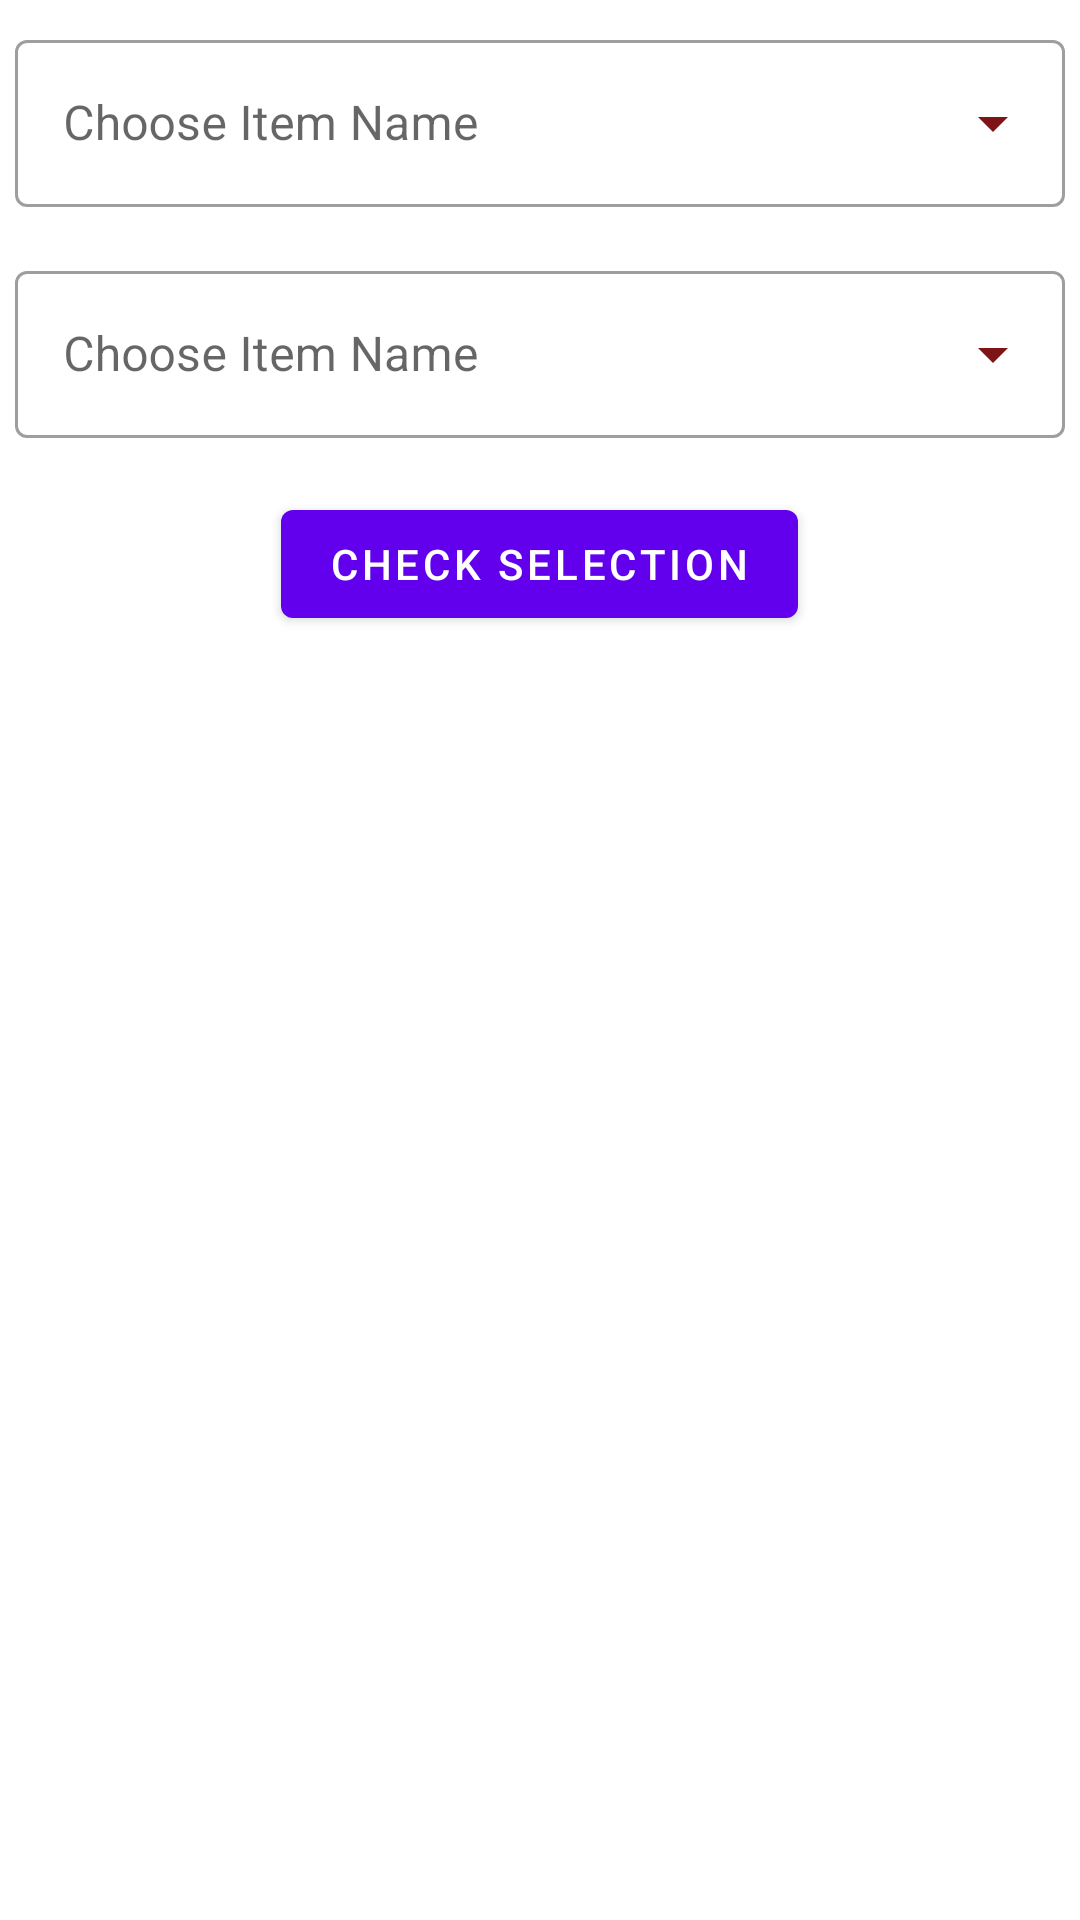

Here is an Android app screen rendered from its layout file. Give the layout XML and the strings, colors and styles it references.
<!-- AndroidManifest.xml: application theme Theme.AndroidCodingStarterPack -->
<!-- res/layout/til_spinner_fragment.xml -->
<?xml version="1.0" encoding="utf-8"?>
<RelativeLayout xmlns:android="http://schemas.android.com/apk/res/android"
    xmlns:tools="http://schemas.android.com/tools"
    android:layout_width="match_parent"
    android:layout_height="match_parent"
    xmlns:app="http://schemas.android.com/apk/res-auto"
    tools:context=".fragments.TilSpinnerFragment">

    <com.google.android.material.textfield.TextInputLayout
        android:id="@+id/til_items"
        style = "@style/Widget.MaterialComponents.TextInputLayout.OutlinedBox.ExposedDropdownMenu"
        android:layout_width="match_parent"
        android:layout_height="wrap_content"
        android:layout_marginStart="2dp"
        android:layout_marginLeft="2dp"
        android:layout_marginTop="5dp"
        android:layout_marginEnd="2dp"
        android:layout_marginRight="2dp"
        android:layout_marginBottom="5dp"
        android:padding="3dp"
        app:startIconDrawable="@drawable/ic_phone"
        app:endIconTint="@color/colorPrimary">

        <AutoCompleteTextView
            android:id="@+id/actv_items"
            android:layout_width="match_parent"
            android:layout_height="wrap_content"
            android:hint="@string/choose_item_name"
            android:clickable = "true"
            android:focusable = "true"
            android:focusableInTouchMode = "false"
            android:inputType = "none"
            android:dropDownSelector="@color/purple_200"
            />

    </com.google.android.material.textfield.TextInputLayout>

    <com.google.android.material.textfield.TextInputLayout
        android:id="@+id/til_items_with_threshold"
        style = "@style/Widget.MaterialComponents.TextInputLayout.OutlinedBox.ExposedDropdownMenu"
        android:layout_width="match_parent"
        android:layout_height="wrap_content"
        android:layout_marginStart="2dp"
        android:layout_marginLeft="2dp"
        android:layout_marginTop="5dp"
        android:layout_marginEnd="2dp"
        android:layout_marginRight="2dp"
        android:layout_marginBottom="5dp"
        android:padding="3dp"
        app:startIconDrawable="@drawable/ic_phone"
        android:layout_below="@+id/til_items"
        app:endIconTint="@color/colorPrimary">

        <AutoCompleteTextView
            android:id="@+id/actv_items_with_threshold"
            android:layout_width="match_parent"
            android:layout_height="wrap_content"
            android:hint="@string/choose_item_name"
            android:dropDownSelector="@color/purple_200"
            />

    </com.google.android.material.textfield.TextInputLayout>

    <com.google.android.material.button.MaterialButton
        android:id="@+id/btn_check_selection"
        android:layout_width="wrap_content"
        android:layout_height="wrap_content"
        android:layout_centerHorizontal="true"
        android:layout_margin="10dp"
        android:text="@string/check_selection"
        android:theme="@style/MaterialTheme"
        android:layout_below="@+id/til_items_with_threshold"/>

</RelativeLayout>
<!-- resources referenced by this layout -->
<resources>
  <color name="colorPrimary">#7e1416</color>
  <color name="purple_200">#FFBB86FC</color>
  <string name="check_selection">Check Selection</string>
  <string name="choose_item_name">Choose Item Name</string>
  <style name="MaterialTheme" parent="Theme.MaterialComponents.Light">
          <item name="colorPrimary">@color/purple_500</item>
          <item name="colorPrimaryDark">@color/purple_700</item>
          <item name="colorAccent">@color/teal_200</item>
          <item name="colorControlNormal">@android:color/white</item>
      </style>
  <style name="Theme.AndroidCodingStarterPack" parent="Theme.MaterialComponents.DayNight.DarkActionBar">
          
          <item name="colorPrimary">@color/purple_500</item>
          <item name="colorPrimaryVariant">@color/purple_700</item>
          <item name="colorOnPrimary">@color/white</item>
          
          <item name="colorSecondary">@color/teal_200</item>
          <item name="colorSecondaryVariant">@color/teal_700</item>
          <item name="colorOnSecondary">@color/black</item>
          
          <item name="android:statusBarColor" tools:targetApi="l">?attr/colorPrimaryVariant</item>
          
      </style>
  <color name="purple_500">#FF6200EE</color>
  <color name="purple_700">#FF3700B3</color>
  <color name="teal_200">#FF03DAC5</color>
  <color name="white">#FFFFFFFF</color>
  <color name="teal_700">#FF018786</color>
  <color name="black">#FF000000</color>
</resources>
